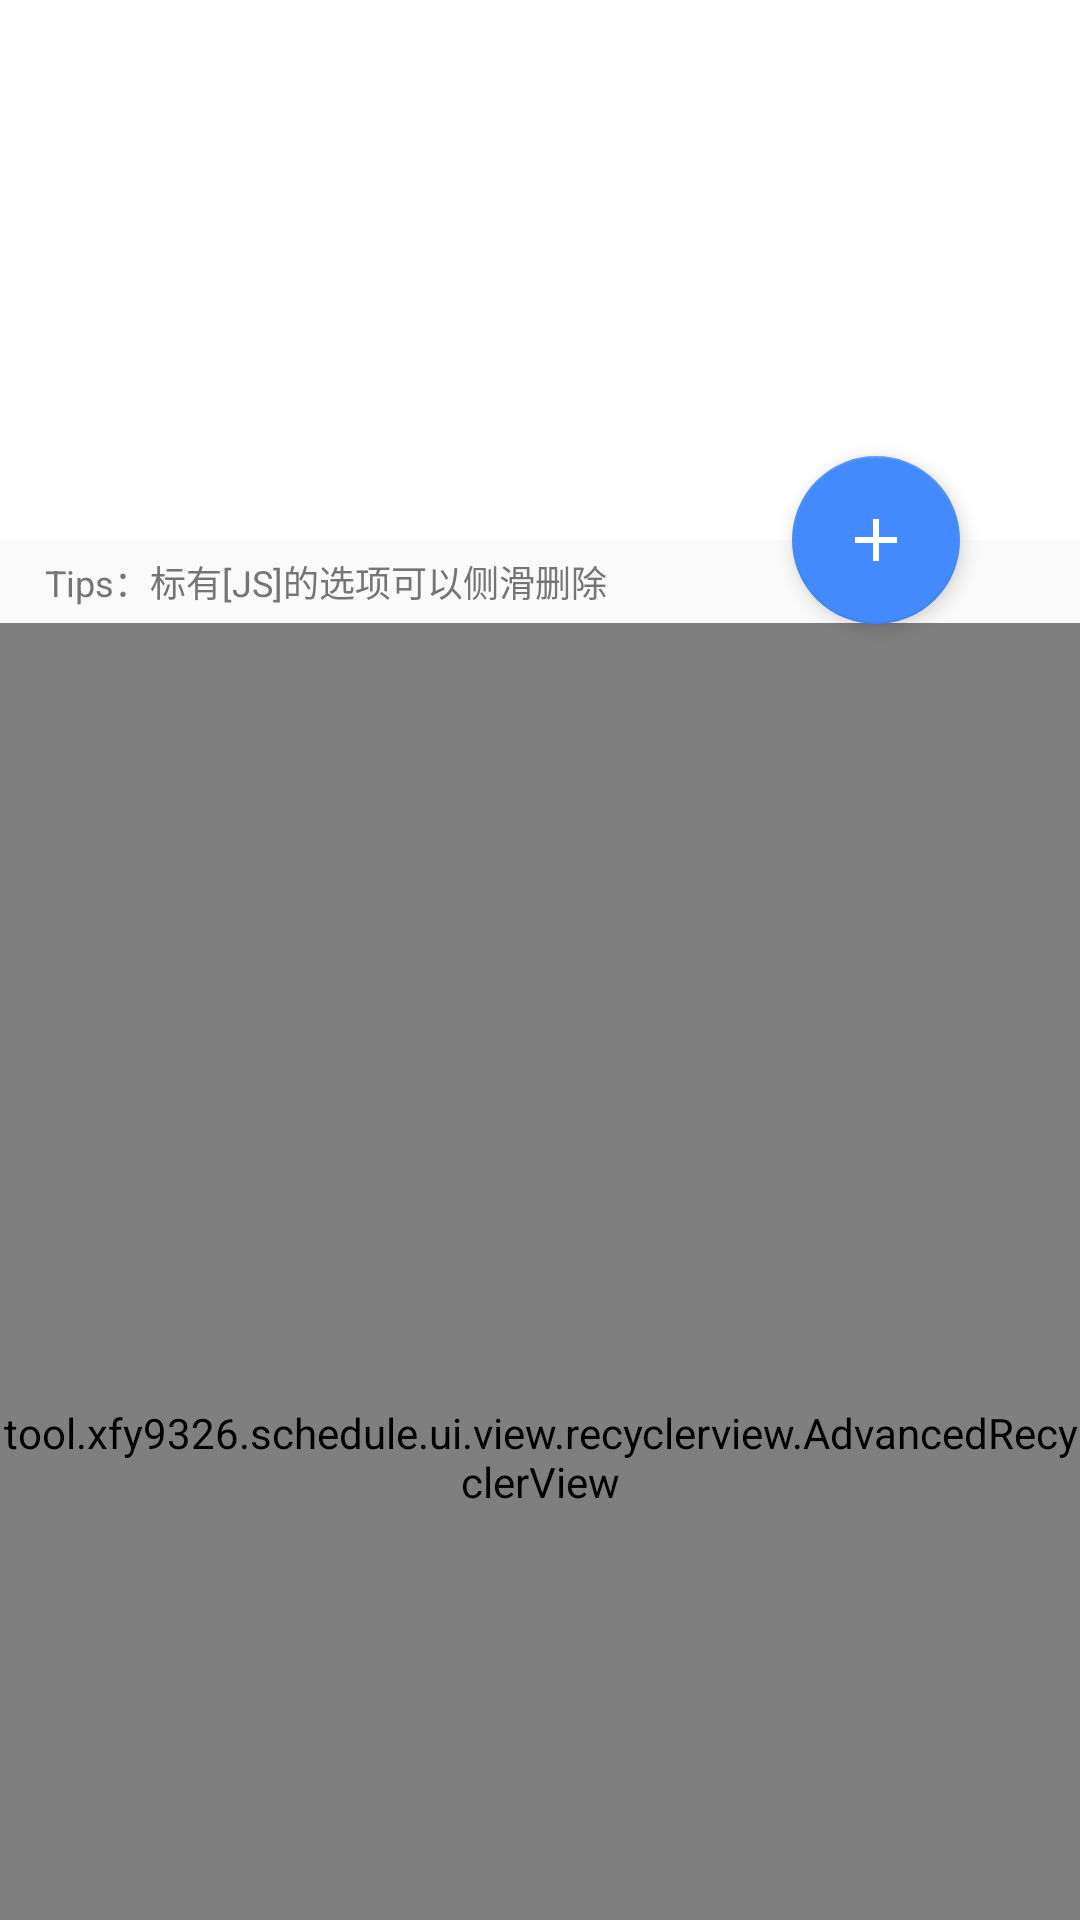

Reconstruct the res/layout file that produces this screen, plus the resources it refers to.
<!-- AndroidManifest.xml: application theme AppTheme -->
<!-- res/layout/activity_online_course_import.xml -->
<?xml version="1.0" encoding="utf-8"?>
<androidx.coordinatorlayout.widget.CoordinatorLayout xmlns:android="http://schemas.android.com/apk/res/android"
    xmlns:app="http://schemas.android.com/apk/res-auto"
    xmlns:tools="http://schemas.android.com/tools"
    android:id="@+id/layout_courseImport"
    android:layout_width="match_parent"
    android:layout_height="match_parent"
    android:fitsSystemWindows="true"
    tools:context=".ui.activity.OnlineCourseImportActivity"
    tools:keep="@layout/activity_online_course_import">

    <com.google.android.material.appbar.AppBarLayout
        android:id="@+id/layout_courseImportBar"
        android:layout_width="match_parent"
        android:layout_height="wrap_content"
        android:background="@color/light_tool_bar"
        android:fitsSystemWindows="true">

        <com.google.android.material.appbar.CollapsingToolbarLayout
            android:layout_width="match_parent"
            android:layout_height="@dimen/collapse_tool_bar_height"
            app:contentScrim="@color/light_tool_bar"
            app:layout_scrollFlags="scroll|snap|exitUntilCollapsed"
            app:statusBarScrim="@color/light_tool_bar">

            <com.google.android.material.appbar.MaterialToolbar
                android:id="@+id/toolBar_courseImport"
                android:layout_width="match_parent"
                android:layout_height="?attr/actionBarSize"
                app:layout_collapseMode="pin"
                app:navigationIconTint="@color/dark_icon" />

        </com.google.android.material.appbar.CollapsingToolbarLayout>

    </com.google.android.material.appbar.AppBarLayout>

    <com.google.android.material.floatingactionbutton.FloatingActionButton
        android:id="@+id/fab_addCourseImport"
        android:layout_width="wrap_content"
        android:layout_height="wrap_content"
        android:layout_marginEnd="40dp"
        android:clickable="true"
        android:contentDescription="@string/add_course_import"
        android:focusable="true"
        app:elevation="4dp"
        app:layout_anchor="@id/layout_courseImportBar"
        app:layout_anchorGravity="bottom|end"
        app:srcCompat="@drawable/ic_plus_24" />

    <androidx.core.widget.NestedScrollView
        android:layout_width="match_parent"
        android:layout_height="match_parent"
        android:fillViewport="true"
        app:layout_behavior="@string/appbar_scrolling_view_behavior">

        <androidx.appcompat.widget.LinearLayoutCompat
            android:layout_width="match_parent"
            android:layout_height="match_parent"
            android:layout_marginTop="5dp"
            android:orientation="vertical">

            <com.google.android.material.textview.MaterialTextView
                android:layout_width="match_parent"
                android:layout_height="wrap_content"
                android:paddingStart="15dp"
                android:paddingEnd="15dp"
                android:text="@string/swipe_to_delete_js_import"
                android:textAlignment="viewStart"
                android:textSize="12sp" />

            <FrameLayout
                android:layout_width="match_parent"
                android:layout_height="match_parent"
                android:layout_marginTop="5dp"
                android:animateLayoutChanges="true">

                <tool.xfy9326.schedule.ui.view.recyclerview.AdvancedRecyclerView
                    android:id="@+id/recyclerView_courseImportList"
                    android:layout_width="match_parent"
                    android:layout_height="match_parent"
                    android:overScrollMode="never"
                    app:empty_view="@id/view_listEmpty"
                    app:layoutManager="androidx.recyclerview.widget.LinearLayoutManager" />

                <include
                    android:id="@+id/view_listEmpty"
                    layout="@layout/layout_list_loading"
                    android:visibility="gone" />

            </FrameLayout>

        </androidx.appcompat.widget.LinearLayoutCompat>

    </androidx.core.widget.NestedScrollView>

</androidx.coordinatorlayout.widget.CoordinatorLayout>
<!-- res/layout/layout_list_loading.xml (included above) -->
<?xml version="1.0" encoding="utf-8"?>
<androidx.core.widget.ContentLoadingProgressBar xmlns:android="http://schemas.android.com/apk/res/android"
    xmlns:tools="http://schemas.android.com/tools"
    android:id="@+id/progressBar_listLoading"
    style="@style/Widget.AppCompat.ProgressBar"
    android:layout_width="120dp"
    android:layout_height="120dp"
    android:layout_centerInParent="true"
    android:layout_gravity="center"
    android:gravity="center"
    android:indeterminate="true"
    android:indeterminateDrawable="@drawable/bg_progress_bar_circle_small"
    android:visibility="gone"
    tools:ignore="ObsoleteLayoutParam" />
<!-- resources referenced by this layout -->
<resources>
  <color name="dark_icon">#000000</color>
  <color name="light_tool_bar">#FFFFFF</color>
  <dimen name="collapse_tool_bar_height">180dp</dimen>
  <!-- drawable ic_plus_24 (drawable) -->
  <vector xmlns:android="http://schemas.android.com/apk/res/android"
      android:width="24dp"
      android:height="24dp"
      android:viewportWidth="24.0"
      android:viewportHeight="24.0">
      <path
          android:fillColor="@android:color/white"
          android:pathData="M19,13h-6v6h-2v-6H5v-2h6V5h2v6h6v2z" />
  </vector>
  <string name="add_course_import">添加课程导入选项</string>
  <string name="swipe_to_delete_js_import">Tips：标有[JS]的选项可以侧滑删除</string>
  <style name="AppTheme" parent="AppTheme.Base">
          <item name="android:windowLightStatusBar">true</item>
          <item name="android:windowLightNavigationBar" tools:ignore="NewApi">true</item>
          <item name="android:windowTranslucentNavigation">true</item>
          <item name="android:windowLayoutInDisplayCutoutMode" tools:ignore="NewApi">shortEdges</item>
      </style>
  <color name="theme_color_primary">#03A9F4</color>
  <color name="theme_color_primary_dark">#0288D1</color>
  <color name="theme_color_accent">#448AFF</color>
  <color name="theme_color_primary_text">#212121</color>
  <color name="theme_color_secondary_text">#757575</color>
  <style name="AppTheme.OverflowMenuStyle" parent="@style/Widget.MaterialComponents.PopupMenu.Overflow">
          <item name="overlapAnchor">false</item>
          <item name="android:dropDownWidth">wrap_content</item>
          <item name="android:dropDownVerticalOffset">5dp</item>
          <item name="android:dropDownHorizontalOffset">-2dp</item>
      </style>
  <style name="AppTheme.SnackBar" parent="Widget.MaterialComponents.Snackbar">
          <item name="animationMode">slide</item>
          <item name="backgroundTint">@color/snack_bar_background_tint</item>
      </style>
  <style name="AppTheme.MaterialDialog" parent="ThemeOverlay.MaterialComponents.MaterialAlertDialog">
          <item name="materialAlertDialogTitlePanelStyle">@style/AppTheme.MaterialDialogTitle</item>
      </style>
  <style name="AppTheme.MaterialRoundCornerDialog" parent="ThemeOverlay.MaterialComponents.Dialog">
          <item name="android:windowBackground">@drawable/bg_dialog</item>
      </style>
  <style name="AppTheme.AnimateSlider" parent="Widget.MaterialComponents.Slider">
          <item name="tickColor">@android:color/transparent</item>
          <item name="haloColor">@android:color/transparent</item>
          <item name="trackColorActive">@color/anim_slider_tracker_active</item>
          <item name="trackColorInactive">@color/anim_slider_tracker_inactive</item>
          <item name="haloRadius">0dp</item>
          <item name="android:background">@null</item>
          <item name="thumbColor">@android:color/white</item>
          <item name="thumbRadius">@dimen/slider_thumb_radius_not_touched</item>
          <item name="trackHeight">@dimen/slider_tracker_height</item>
      </style>
  <style name="AppTheme.CollapsingToolbarLayout" parent="Widget.Design.CollapsingToolbar">
          <item name="collapsedTitleGravity">left|center_vertical</item>
          <item name="expandedTitleGravity">left|bottom</item>
      </style>
  <color name="snack_bar_background_tint">#323232</color>
  <style name="AppTheme.MaterialDialogTitle" parent="MaterialAlertDialog.MaterialComponents.Title.Panel">
          <item name="android:layout_marginBottom">5dp</item>
      </style>
  <color name="anim_slider_tracker_active">#2196F3</color>
  <color name="anim_slider_tracker_inactive">#CBE1F3</color>
  <dimen name="slider_thumb_radius_not_touched">4dp</dimen>
  <dimen name="slider_tracker_height">18dp</dimen>
</resources>
